Run: headless pygame with SDL's dummy video driver; simulated clock (each Clock.tick advances the game by its frame time, no real sleeping); random seed 0; keys injected as events and as key.get_pressed() state; no mouse input.
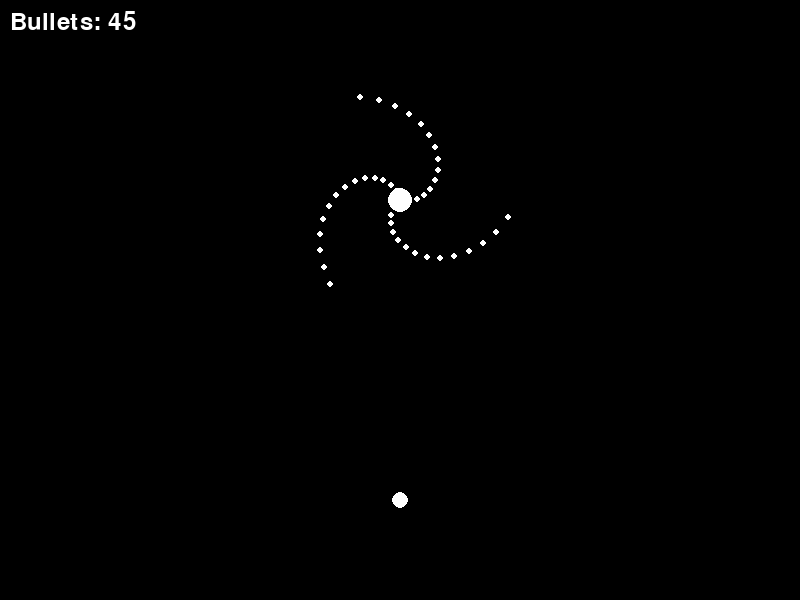
Frame 1 of 4 · flips 1–60 · no input
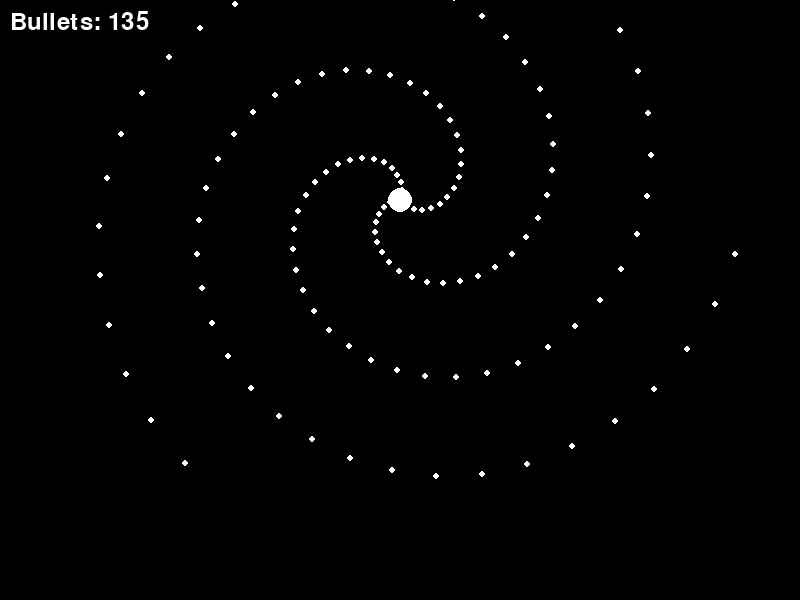
Frame 2 of 4 · flips 61–180 · tapped SPACE, RETURN · held RIGHT (→), D
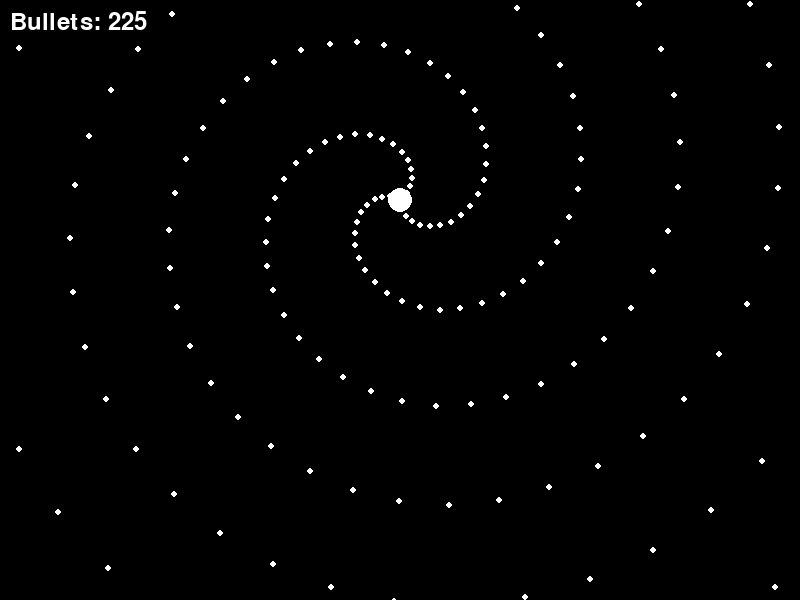
Frame 3 of 4 · flips 181–300 · held DOWN (↓), S
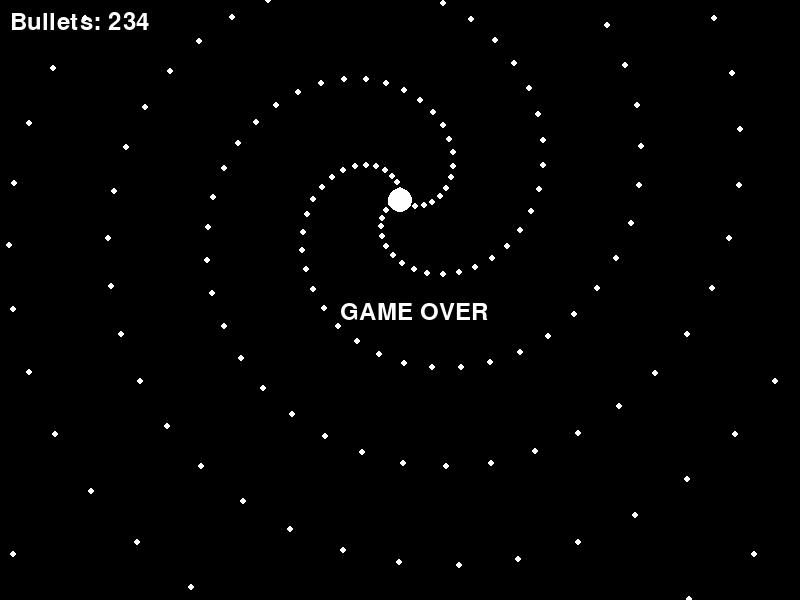
Frame 4 of 4 · flips 301–420 · held LEFT (←), A, UP (↑), W

The pygame program that drew these frames:

import pygame
import sys
import math

pygame.init()
screen = pygame.display.set_mode((800, 600))
pygame.display.set_caption("Spiral Bullet Emitter")
clock = pygame.time.Clock()
font = pygame.font.Font(None, 36)

# Game state variables
bul_xs = []
bul_ys = []
bul_vxs = []
bul_vys = []
bul_lifes = []

emit_angle = 0.0
emit_timer = 0.0
game_over = False

px = 400.0
py = 500.0
p_speed = 300.0

running = True
while running:
    dt = clock.tick(60) / 1000.0

    for event in pygame.event.get():
        if event.type == pygame.QUIT:
            running = False

    if not game_over:
        # Update Emitter
        emit_angle += 2.5 * dt
        emit_timer += dt
        if emit_timer >= 0.05:
            emit_timer = 0.0
            for k in range(0, 3):
                angle = emit_angle + float(k) * 2.094
                bul_xs.append(400.0)
                bul_ys.append(200.0)
                bul_vxs.append(math.cos(angle) * 120.0)
                bul_vys.append(math.sin(angle) * 120.0)
                bul_lifes.append(5.0)

        # Move Player
        keys = pygame.key.get_pressed()
        if keys[pygame.K_LEFT]:
            px -= p_speed * dt
        if keys[pygame.K_RIGHT]:
            px += p_speed * dt

        # Update Bullets
        new_xs, new_ys, new_vxs, new_vys, new_lifes = [], [], [], [], []
        for i in range(len(bul_xs)):
            bul_xs[i] += bul_vxs[i] * dt
            bul_ys[i] += bul_vys[i] * dt
            bul_lifes[i] -= dt
            
            if bul_lifes[i] > 0.0:
                # Collision detection
                ddx = px - bul_xs[i]
                ddy = py - bul_ys[i]
                if math.sqrt(ddx * ddx + ddy * ddy) < 11.0:
                    game_over = True
                
                new_xs.append(bul_xs[i])
                new_ys.append(bul_ys[i])
                new_vxs.append(bul_vxs[i])
                new_vys.append(bul_vys[i])
                new_lifes.append(bul_lifes[i])
        
        bul_xs, bul_ys, bul_vxs, bul_vys, bul_lifes = new_xs, new_ys, new_vxs, new_vys, new_lifes

    # Draw
    screen.fill((0, 0, 0))
    
    # Emitter
    pygame.draw.circle(screen, (255, 255, 255), (400, 200), 12)
    
    # Bullets
    for i in range(len(bul_xs)):
        pygame.draw.circle(screen, (255, 255, 255), (int(bul_xs[i]), int(bul_ys[i])), 3)
    
    # Player
    pygame.draw.circle(screen, (255, 255, 255), (int(px), int(py)), 8)
    
    # UI
    if game_over:
        text = font.render("GAME OVER", True, (255, 255, 255))
        screen.blit(text, (340, 300))
    
    alive_text = font.render("Bullets: " + str(len(bul_lifes)), True, (255, 255, 255))
    screen.blit(alive_text, (10, 10))

    pygame.display.flip()

pygame.quit()
sys.exit()
